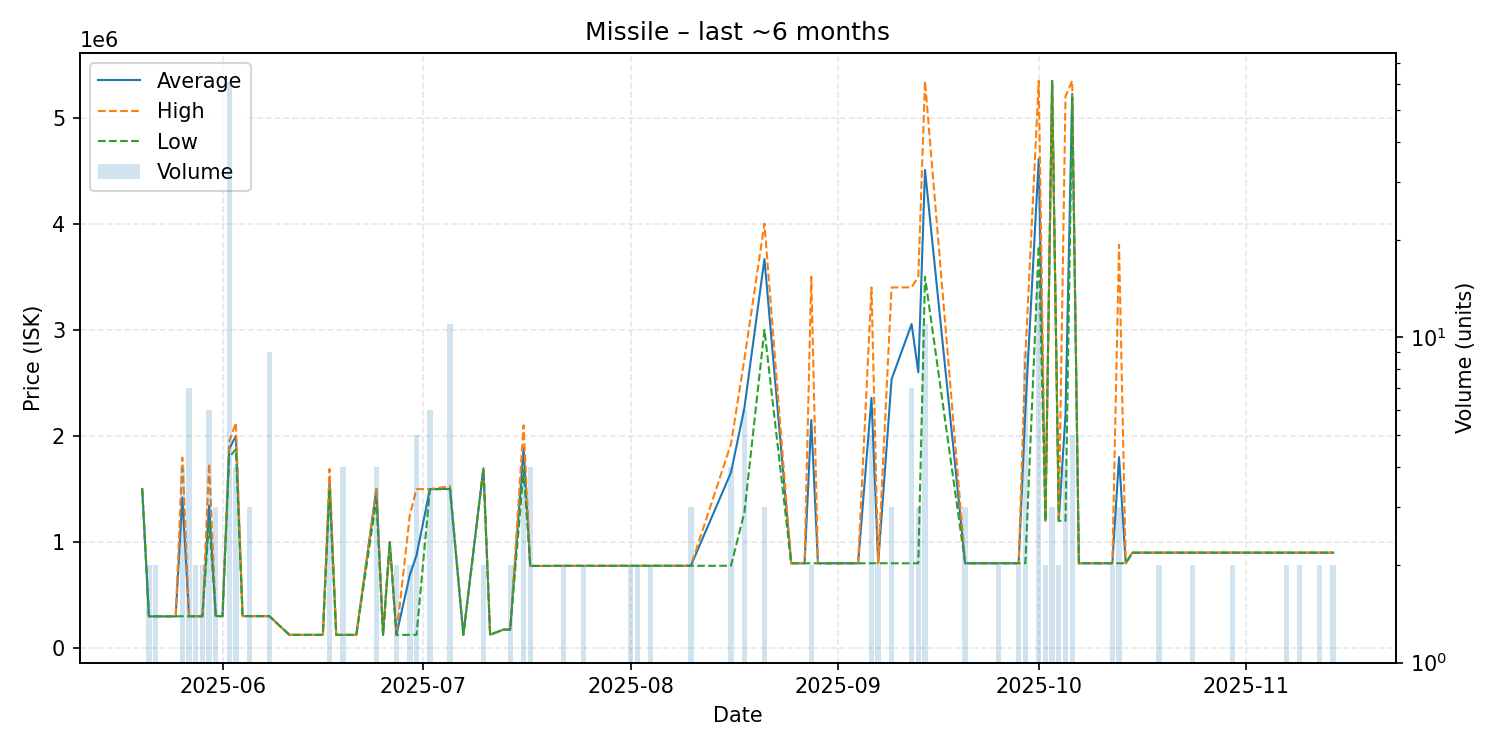

Source data for this figure (header and first rows):
date, average, highest, lowest, order_count, volume
2025-05-20, 1500000, 1500000, 1500000, 1, 1
2025-05-21, 300100, 300100, 300100, 2, 2
2025-05-22, 300100, 300100, 300100, 2, 2
2025-05-25, 300100, 300100, 300100, 1, 1
2025-05-26, 1420750, 1796000, 301000, 4, 4
2025-05-27, 301000, 301000, 301000, 6, 7
2025-05-28, 301000, 301000, 301000, 2, 2
2025-05-29, 301000, 301000, 301000, 2, 2
2025-05-30, 1344500, 1740000, 1200000, 6, 6
2025-05-31, 302067, 302100, 302000, 3, 3
2025-06-01, 302000, 302000, 302000, 1, 1
2025-06-02, 1877085, 1946000, 1798500, 10, 61
2025-06-03, 1999750, 2125500, 1874000, 4, 4
2025-06-04, 302100, 302100, 302100, 1, 1
2025-06-05, 302100, 302100, 302100, 2, 3
2025-06-08, 302056, 302100, 302000, 2, 9
2025-06-11, 125500, 125500, 125500, 1, 1
2025-06-13, 125500, 125500, 125500, 1, 1
2025-06-14, 125500, 125500, 125500, 1, 1
2025-06-16, 125600, 125600, 125600, 1, 1
2025-06-17, 1562667, 1689000, 1499500, 3, 3
2025-06-18, 125500, 125500, 125500, 1, 1
2025-06-19, 125500, 125500, 125500, 4, 4
2025-06-21, 125500, 125500, 125500, 1, 1
2025-06-24, 1498500, 1500000, 1400000, 4, 4
2025-06-25, 125500, 125500, 125500, 1, 1
2025-06-26, 1000000, 1000000, 1000000, 1, 1
2025-06-27, 125600, 125600, 125600, 2, 2
2025-06-29, 690350, 1255000, 125700, 2, 2
2025-06-30, 875320, 1499000, 125800, 5, 5
2025-07-02, 1498167, 1499000, 1498000, 2, 6
2025-07-05, 1501364, 1526000, 1499000, 3, 11
2025-07-07, 126000, 126000, 126000, 1, 1
2025-07-10, 1694500, 1699000, 1690000, 2, 2
2025-07-11, 127000, 127000, 127000, 1, 1
2025-07-13, 175000, 175000, 175000, 1, 1
2025-07-14, 175000, 175000, 175000, 2, 2
2025-07-16, 1888750, 2100000, 1677500, 4, 4
2025-07-17, 775000, 775000, 775000, 1, 4
2025-07-18, 775100, 775100, 775100, 1, 1
2025-07-19, 775100, 775100, 775100, 1, 1
2025-07-22, 776100, 776100, 776100, 1, 2
2025-07-24, 776100, 776100, 776100, 1, 1
2025-07-25, 776100, 776100, 776100, 2, 2
2025-07-28, 776100, 776100, 776100, 1, 1
2025-07-30, 776100, 776100, 776100, 1, 1
2025-08-01, 776150, 776200, 776100, 2, 2
2025-08-02, 776250, 776300, 776200, 2, 2
2025-08-04, 776300, 776300, 776300, 2, 2
2025-08-06, 776300, 776300, 776300, 1, 1
2025-08-08, 776300, 776300, 776300, 1, 1
2025-08-09, 776300, 776300, 776300, 1, 1
2025-08-10, 776300, 776300, 776300, 2, 3
2025-08-16, 1655400, 1924000, 776600, 4, 4
2025-08-18, 2261933, 2720500, 1276800, 6, 6
2025-08-21, 3666667, 4000000, 3000000, 3, 3
2025-08-25, 800000, 800000, 800000, 1, 1
2025-08-27, 800200, 800200, 800200, 1, 1
2025-08-28, 2150050, 3500000, 800100, 2, 2
2025-08-29, 800100, 800100, 800100, 1, 1
... 49 more rows
